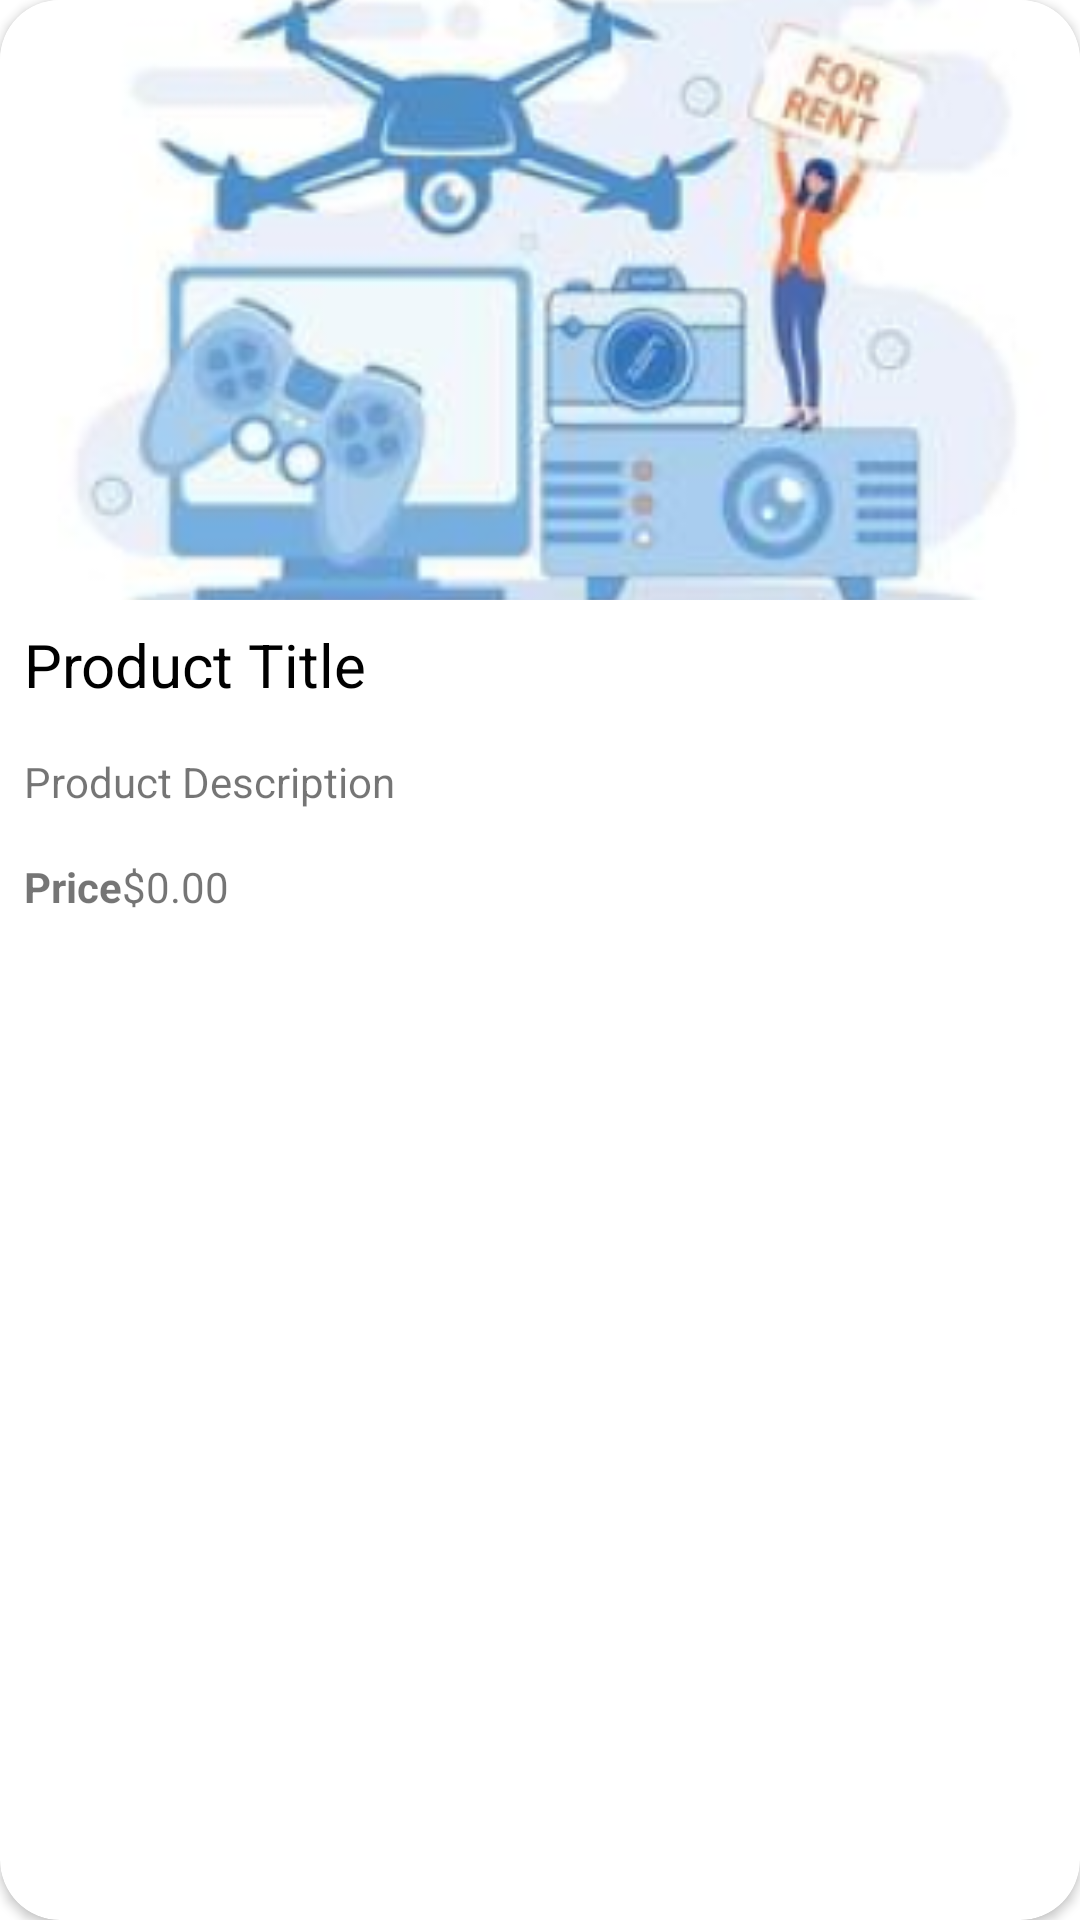

Write the Android layout XML for this screen, with the resource values it uses.
<!-- AndroidManifest.xml: application theme Theme.Rentara_app -->
<!-- res/layout/product_item.xml -->
<?xml version="1.0" encoding="utf-8"?>
<layout xmlns:tools="http://schemas.android.com/tools"
    xmlns:android="http://schemas.android.com/apk/res/android"
    xmlns:app="http://schemas.android.com/apk/res-auto">

    <data>
        <variable
            name="allRentals"
            type="ie.setu.rentara_app.models.RentaraModel" />
    </data>
<androidx.cardview.widget.CardView
    android:layout_width="match_parent"
    android:layout_height="wrap_content"
    android:layout_margin="8dp"
    app:cardCornerRadius="@dimen/card_corner_radius">

    <LinearLayout
        android:id="@+id/product_item_card"
        android:layout_width="match_parent"
        android:layout_height="wrap_content"
        android:orientation="vertical">

        <ImageView
            android:id="@+id/product_image"
            android:layout_width="match_parent"
            android:layout_height="200dp"
            android:scaleType="centerCrop"
            android:src="@drawable/rental" />

        <TextView
            android:id="@+id/product_title"
            android:layout_width="wrap_content"
            android:layout_height="wrap_content"
            android:padding="8dp"
            android:text="Product Title"
            android:textAppearance="@style/ThemeOverlay.ProductTitle" />

        <TextView
            android:id="@+id/product_description"
            android:layout_width="wrap_content"
            android:layout_height="wrap_content"
            android:padding="8dp"
            android:text="Product Description"
            android:maxLines="2"
            android:ellipsize="end" />

        <LinearLayout
            android:layout_width="match_parent"
            android:layout_height="wrap_content"
            android:orientation="horizontal"
            android:padding="8dp">

            <TextView
                android:id="@+id/product_price"
                android:layout_width="wrap_content"
                android:layout_height="wrap_content"
                android:text="@string/price"
                android:textStyle="bold" />

            <TextView
                android:id="@+id/product_price_value"
                android:layout_width="wrap_content"
                android:layout_height="wrap_content"
                android:text="$0.00" />
        </LinearLayout>

    </LinearLayout>

</androidx.cardview.widget.CardView>
</layout>
<!-- resources referenced by this layout -->
<resources>
  <dimen name="card_corner_radius">20dp</dimen>
  <!-- drawable rental: png bitmap (drawable, 83540 bytes) -->
  <string name="price">Price</string>
  <style name="ThemeOverlay.ProductTitle" parent="Theme.Rentara_app">
          <item name="android:gravity">center</item>
          <item name="android:textSize">20sp</item>
      </style>
  <style name="Theme.Rentara_app" parent="Theme.MaterialComponents.DayNight.NoActionBar">
          
          <item name="colorPrimary">@color/color_primary</item>
          <item name="colorPrimaryVariant">@color/color_secondary</item>
          <item name="colorOnPrimary">@color/white</item>
          <item name="colorButtonNormal">@color/color_button</item>
          
          <item name="colorSecondary">@color/color_secondary</item>
          <item name="colorOnSecondary">@color/black</item>
          
          <item name="android:statusBarColor" tools:targetApi="l">?attr/colorPrimaryVariant</item>
          
      </style>
  <color name="color_primary">#0D58A6</color>
  <color name="color_secondary">#0d7ea6</color>
  <color name="white">#FFFFFFFF</color>
  <color name="color_button">#FF9900</color>
  <color name="black">#FF000000</color>
</resources>
